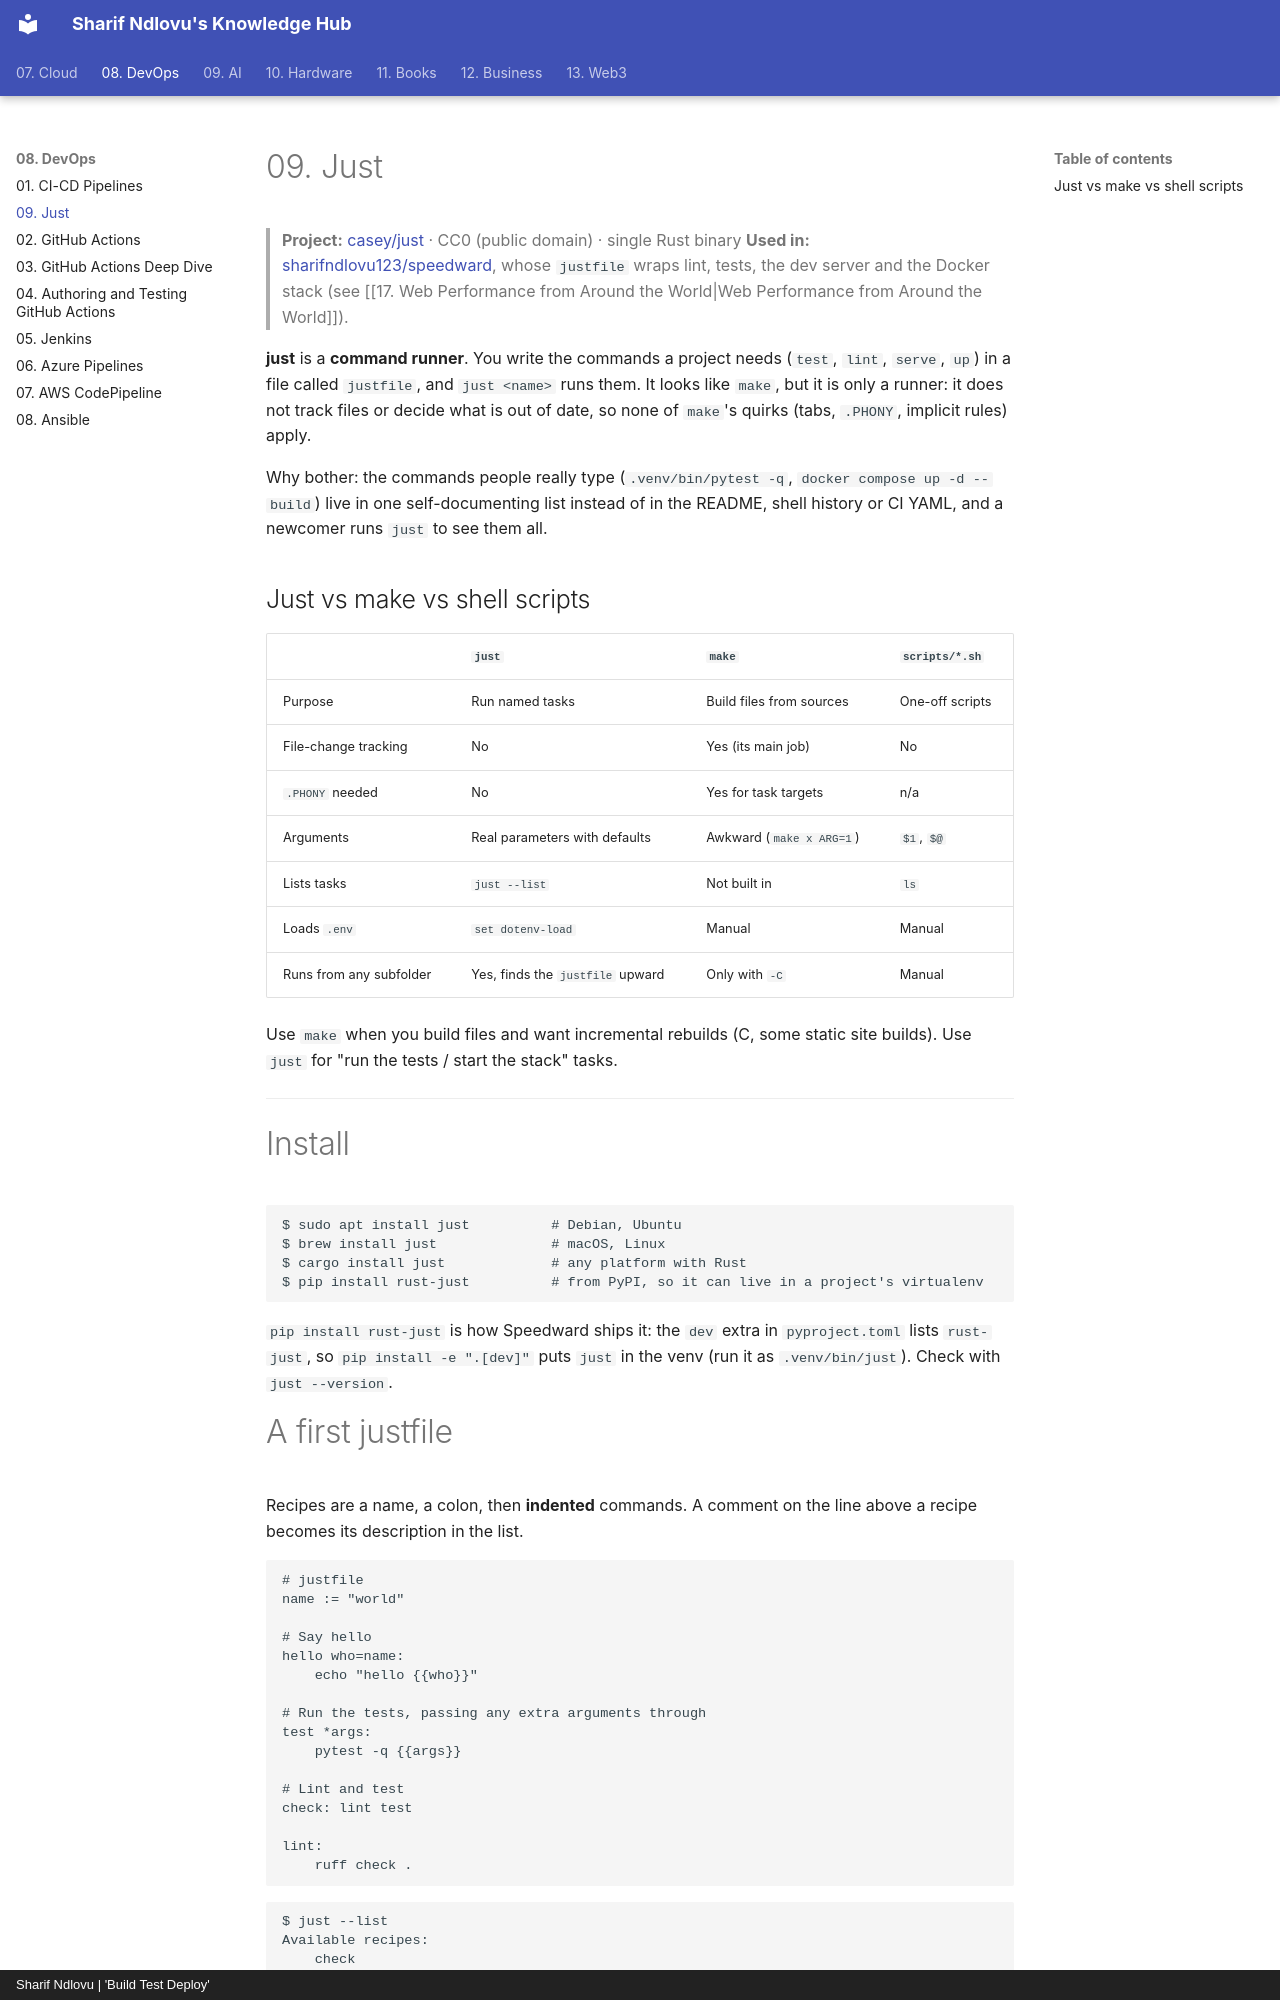

repository: sharifndlovu123/knowledge_base_map · page: 08. DevOps/10. Just.html · generator: mkdocs · copyright: Sharif Ndlovu | 'Build Test Deploy'

# 09. Just

> **Project:** [casey/just](https://github.com/casey/just) · CC0 (public domain) · single Rust binary
> **Used in:** [sharifndlovu123/speedward](https://github.com/sharifndlovu123/speedward), whose `justfile` wraps lint, tests, the dev server and the Docker stack (see [[17. Web Performance from Around the World|Web Performance from Around the World]]).

**just** is a **command runner**. You write the commands a project needs (`test`, `lint`, `serve`, `up`) in a file called `justfile`, and `just <name>` runs them. It looks like `make`, but it is only a runner: it does not track files or decide what is out of date, so none of `make`'s quirks (tabs, `.PHONY`, implicit rules) apply.

Why bother: the commands people really type (`.venv/bin/pytest -q`, `docker compose up -d --build`) live in one self-documenting list instead of in the README, shell history or CI YAML, and a newcomer runs `just` to see them all.

## Just vs make vs shell scripts

| | `just` | `make` | `scripts/*.sh` |
| --- | --- | --- | --- |
| Purpose | Run named tasks | Build files from sources | One-off scripts |
| File-change tracking | No | Yes (its main job) | No |
| `.PHONY` needed | No | Yes for task targets | n/a |
| Arguments | Real parameters with defaults | Awkward (`make x ARG=1`) | `$1`, `$@` |
| Lists tasks | `just --list` | Not built in | `ls` |
| Loads `.env` | `set dotenv-load` | Manual | Manual |
| Runs from any subfolder | Yes, finds the `justfile` upward | Only with `-C` | Manual |

Use `make` when you build files and want incremental rebuilds (C, some static site builds). Use `just` for "run the tests / start the stack" tasks.

---

# Install

```
$ sudo apt install just          # Debian, Ubuntu
$ brew install just              # macOS, Linux
$ cargo install just             # any platform with Rust
$ pip install rust-just          # from PyPI, so it can live in a project's virtualenv
```

`pip install rust-just` is how Speedward ships it: the `dev` extra in `pyproject.toml` lists `rust-just`, so `pip install -e ".[dev]"` puts `just` in the venv (run it as `.venv/bin/just`). Check with `just --version`.

# A first justfile

Recipes are a name, a colon, then **indented** commands. A comment on the line above a recipe becomes its description in the list.

```just
# justfile
name := "world"

# Say hello
hello who=name:
    echo "hello {{who}}"

# Run the tests, passing any extra arguments through
test *args:
    pytest -q {{args}}

# Lint and test
check: lint test

lint:
    ruff check .
```

```
$ just --list
Available recipes:
    check
    hello who=name # Say hello
    lint
    test *args     # Run the tests, passing any extra arguments through

$ just hello Sharif
echo "hello Sharif"
hello Sharif

$ just test tests/test_runner.py -v      # extra args go to pytest
$ just check                             # runs lint, then test
```

Running `just` with no recipe name runs the **first recipe** in the file, so a common pattern is a `default` recipe that lists everything.
